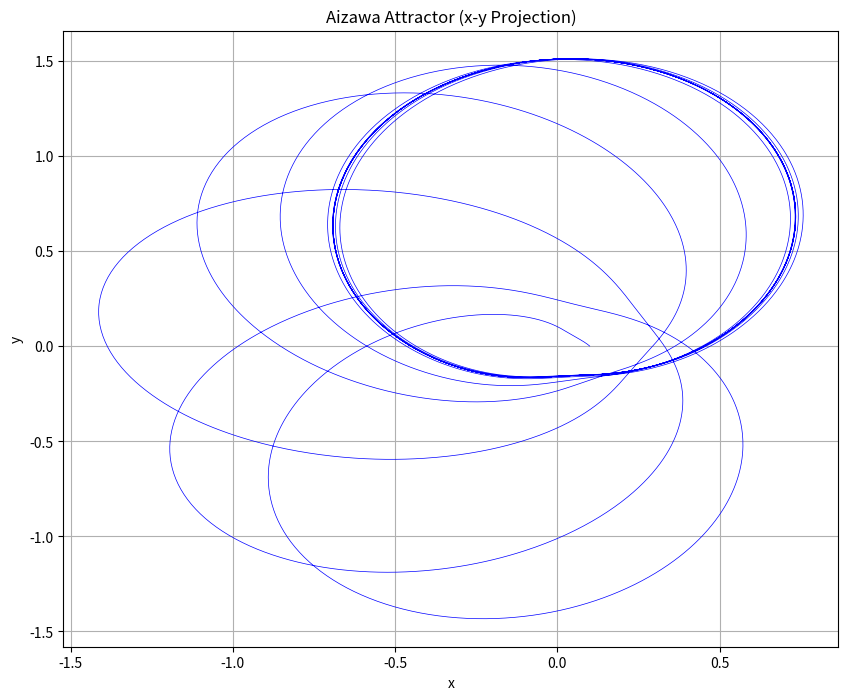

Here is the Python script that generated this plot:
#!/usr/bin/env python3
"""
Replicate the Aizawa attractor locally to verify EMP-114.

Equations:
    dx/dt = (z - b)x - dy
    dy/dt = dx + (z - b)y
    dz/dt = c + az - z^3/3 - (x^2 + y^2)(1 + ez) + fzx^3

Parameters: a=0.95, b=0.7, c=0.6, d=3.5, e=0.25, f=0.1
"""

import numpy as np
from scipy.integrate import odeint
import matplotlib.pyplot as plt
from mpl_toolkits.mplot3d import Axes3D

# Configure matplotlib for headless execution
plt.switch_backend('Agg')

# Parameters
a, b, c, e, f = 0.95, 0.7, 0.6, 0.25, 0.1

# Aizawa system
def aizawa(state, t):
    x, y, z = state
    dxdt = (z - b) * x - y
    dydt = x + (z - b) * y
    dzdt = c + a * z - (z**3) / 3 - (x**2 + y**2) * (1 + e * z) + f * z * x**3
    return [dxdt, dydt, dzdt]

# Initial conditions and time span
state0 = [0.1, 0.0, 0.0]
t = np.linspace(0, 100, 10000)

# Integrate
states = odeint(aizawa, state0, t)

# Plot x-y projection
plt.figure(figsize=(10, 8))
plt.plot(states[:, 0], states[:, 1], lw=0.5, color='blue')
plt.title('Aizawa Attractor (x-y Projection)')
plt.xlabel('x')
plt.ylabel('y')
plt.grid(True)
plt.savefig('aizawa_attractor_replication.png')

# Save trajectory data
np.save('aizawa_attractor_replication.npy', states)

print("Replication complete. Artifacts saved:")
print("- aizawa_attractor_replication.png")
print("- aizawa_attractor_replication.npy")
